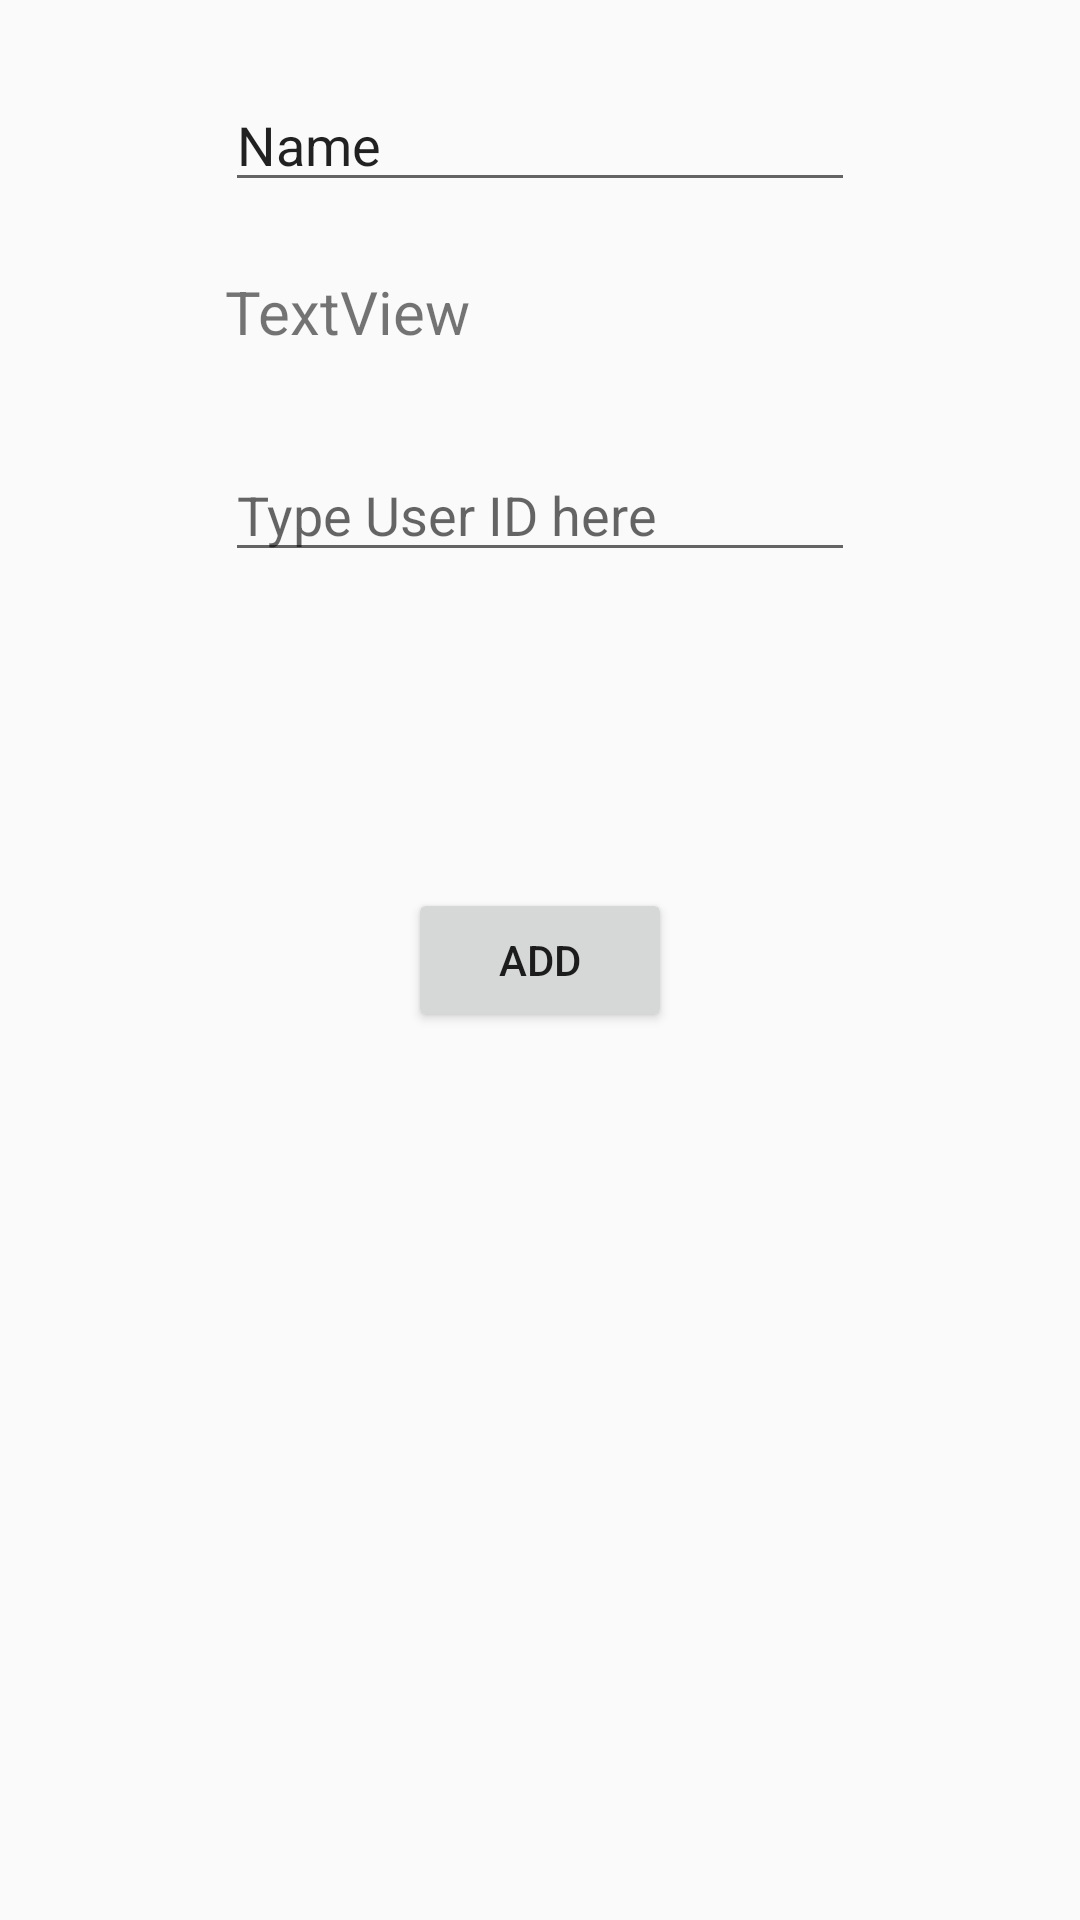

Here is an Android app screen rendered from its layout file. Give the layout XML and the strings, colors and styles it references.
<!-- AndroidManifest.xml: application theme AppTheme -->
<!-- res/layout/activity_add_device.xml -->
<?xml version="1.0" encoding="utf-8"?>
<RelativeLayout xmlns:android="http://schemas.android.com/apk/res/android"
    xmlns:app="http://schemas.android.com/apk/res-auto"
    xmlns:tools="http://schemas.android.com/tools"
    android:layout_width="match_parent"
    android:layout_height="match_parent"
    tools:context="com.teamhub.utd.hub.AddDeviceActivity">


    <Button
        android:id="@+id/button4"
        android:layout_width="wrap_content"
        android:layout_height="wrap_content"
        android:text="Add"
        android:layout_centerVertical="true"
        android:layout_centerHorizontal="true" />

    <EditText
        android:id="@+id/dName"
        android:layout_width="wrap_content"
        android:layout_height="wrap_content"
        android:layout_alignParentTop="true"
        android:layout_centerHorizontal="true"
        android:layout_marginTop="26dp"
        android:ems="10"
        android:inputType="textPersonName"
        android:text="Name" />

    <TextView
        android:id="@+id/maView"
        android:layout_width="wrap_content"
        android:layout_height="wrap_content"
        android:text="TextView"
        android:layout_marginTop="23dp"
        android:layout_below="@+id/dName"
        android:layout_alignStart="@+id/dName"
        android:layout_alignEnd="@+id/dName"
        android:textSize="20dp"/>

    <EditText
        android:id="@+id/userid"
        android:layout_width="wrap_content"
        android:layout_height="wrap_content"
        android:hint="Type User ID here"
        android:layout_below="@+id/maView"
        android:layout_alignStart="@+id/maView"
        android:layout_marginTop="32dp"
        android:layout_alignEnd="@+id/maView" />
</RelativeLayout>
<!-- resources referenced by this layout -->
<resources>
  <style name="AppTheme" parent="Theme.AppCompat.Light.DarkActionBar">
          
          <item name="colorPrimary">@color/colorPrimary</item>
          <item name="colorPrimaryDark">@color/colorPrimaryDark</item>
          <item name="colorAccent">@color/colorAccent</item>
      </style>
  <color name="colorPrimary">#1b97fa</color>
  <color name="colorPrimaryDark">#4494f5</color>
  <color name="colorAccent">#ff4096</color>
</resources>
